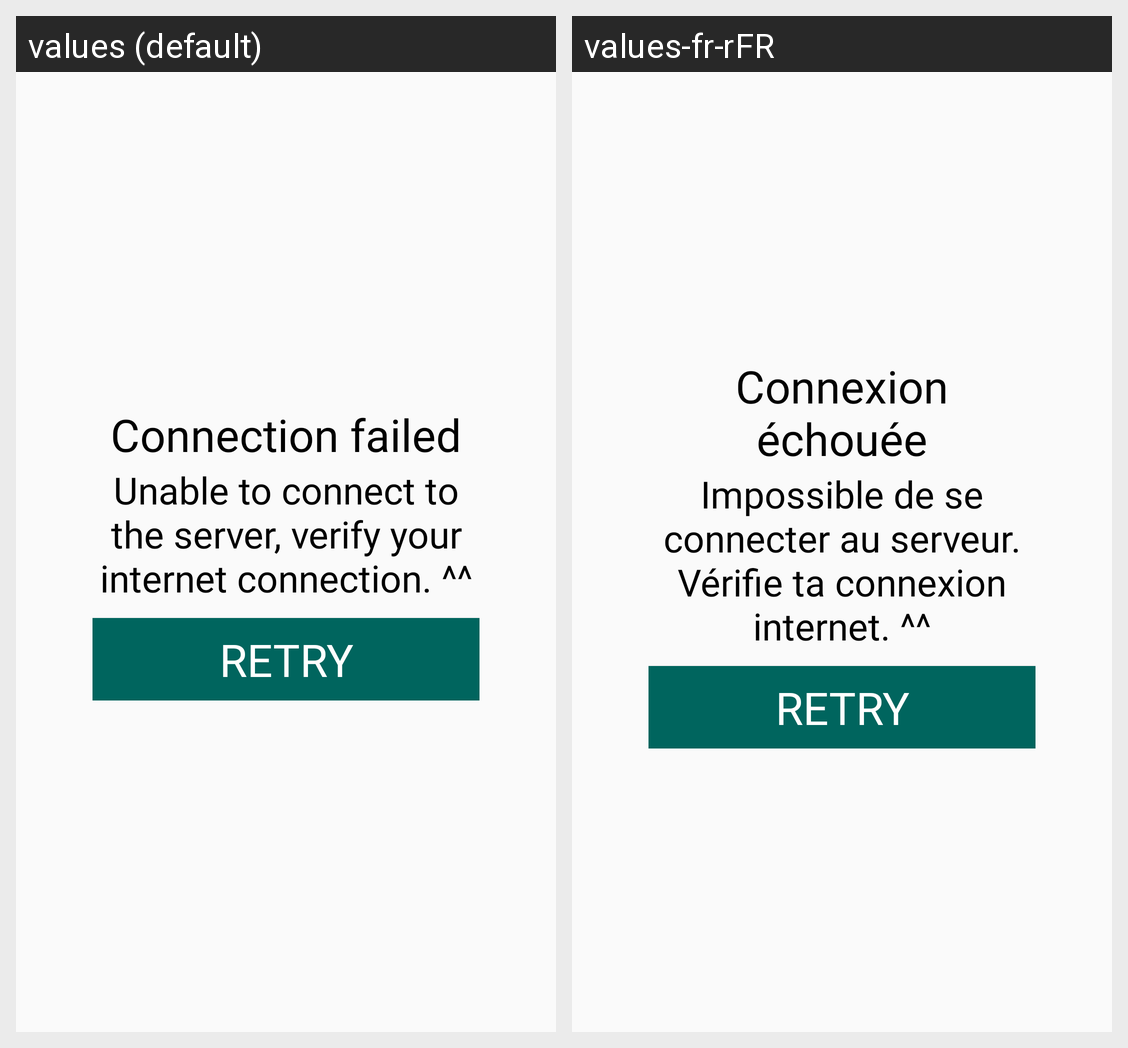

Strings drawn on this Android screen and how each of the app's shown locales translates them:
Android screen res/layout/dialog_conneciton_failed.xml rendered under 2 locales, left to right: values (default), values-fr-rFR. Device: Nexus 5 (rendered at 1080×1920; each locale shown at half size, 540×960, under a caption strip naming it); theme AppTheme.
Strings drawn on this screen, with the default value and each locale's value (text and hints the layout hard-codes, and strings that could not be matched under every locale, appear in the picture but are not listed):

failed_connection
  values: Connection failed
  values-fr-rFR: Connexion échouée

failed_connection_description
  values: Unable to connect to the server, verify your internet connection. ^^
  values-fr-rFR: Impossible de se connecter au serveur. Vérifie ta connexion internet. ^^
